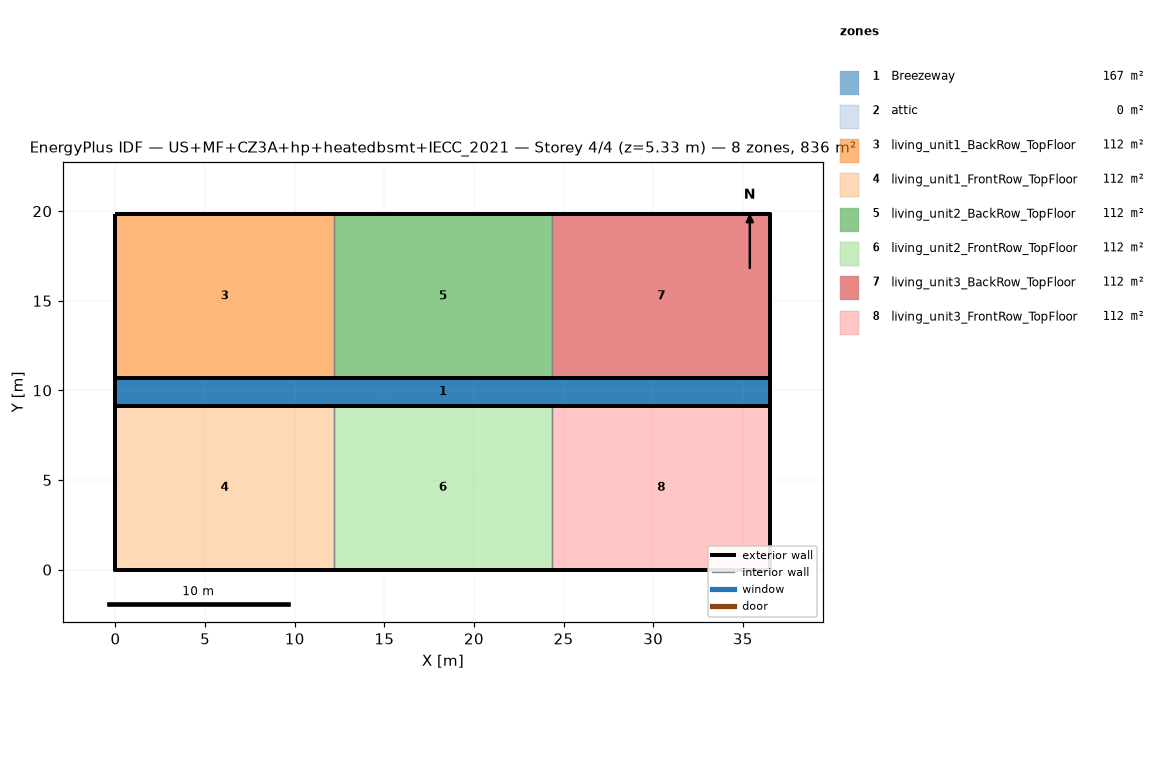
=== STOREY PLAN SPEC (per zone: floor XY polygon, exterior-wall plan segments, windows/doors) ===
zone 1: Breezeway  (167.0 m²)
  floor: (36.54, 9.16) (0.00, 9.16) (0.00, 10.68) (36.54, 10.68)
  floor: (36.54, 9.16) (0.00, 9.16) (0.00, 10.68) (36.54, 10.68)
  floor: (36.54, 9.16) (0.00, 9.16) (0.00, 10.68) (36.54, 10.68)
zone 2: attic  (0.0 m²)
  exterior wall: (36.54, 0.00) – (36.54, 19.84) – (36.54, 9.92)  [29.8 m]
  exterior wall: (0.00, 19.84) – (0.00, 0.00) – (0.00, 9.92)  [29.8 m]
zone 3: living_unit1_BackRow_TopFloor  (111.5 m²)
  floor: (12.18, 10.68) (0.00, 10.68) (0.00, 19.84) (12.18, 19.84)
  exterior wall: (12.18, 19.84) – (0.00, 19.84)  [12.2 m]
  exterior wall: (0.00, 19.84) – (0.00, 10.68)  [9.2 m]
  exterior wall: (0.00, 10.68) – (12.18, 10.68)  [12.2 m]
  interior walls: 1
zone 4: living_unit1_FrontRow_TopFloor  (111.5 m²)
  floor: (12.18, 0.00) (0.00, 0.00) (0.00, 9.16) (12.18, 9.16)
  exterior wall: (0.00, 0.00) – (12.18, 0.00)  [12.2 m]
  exterior wall: (0.00, 9.16) – (0.00, 0.00)  [9.2 m]
  exterior wall: (12.18, 9.16) – (0.00, 9.16)  [12.2 m]
  interior walls: 1
zone 5: living_unit2_BackRow_TopFloor  (111.5 m²)
  floor: (24.36, 10.68) (12.18, 10.68) (12.18, 19.84) (24.36, 19.84)
  exterior wall: (12.18, 10.68) – (24.36, 10.68)  [12.2 m]
  exterior wall: (24.36, 19.84) – (12.18, 19.84)  [12.2 m]
  interior walls: 2
zone 6: living_unit2_FrontRow_TopFloor  (111.5 m²)
  floor: (24.36, 0.00) (12.18, 0.00) (12.18, 9.16) (24.36, 9.16)
  exterior wall: (12.18, 0.00) – (24.36, 0.00)  [12.2 m]
  exterior wall: (24.36, 9.16) – (12.18, 9.16)  [12.2 m]
  interior walls: 2
zone 7: living_unit3_BackRow_TopFloor  (111.5 m²)
  floor: (36.54, 10.68) (24.36, 10.68) (24.36, 19.84) (36.54, 19.84)
  exterior wall: (36.54, 10.68) – (36.54, 19.84)  [9.2 m]
  exterior wall: (36.54, 19.84) – (24.36, 19.84)  [12.2 m]
  exterior wall: (24.36, 10.68) – (36.54, 10.68)  [12.2 m]
  interior walls: 1
zone 8: living_unit3_FrontRow_TopFloor  (111.5 m²)
  floor: (36.54, 0.00) (24.36, 0.00) (24.36, 9.16) (36.54, 9.16)
  exterior wall: (24.36, 0.00) – (36.54, 0.00)  [12.2 m]
  exterior wall: (36.54, 0.00) – (36.54, 9.16)  [9.2 m]
  exterior wall: (36.54, 9.16) – (24.36, 9.16)  [12.2 m]
  interior walls: 1

=== DERIVED (storey summary) ===
Building: US+MF+CZ3A+hp+heatedbsmt+IECC_2021
Storey: 4 of 4  (floor level z = 5.33 m)
Storey gross floor area: 836.2 m²
Zones on this storey: 8
  - Breezeway: floor 167.0 m²
  - attic: floor 0.0 m²; exterior wall 59.5 m (81.9 m²); WWR 0.0%
  - living_unit1_BackRow_TopFloor: floor 111.5 m²; exterior wall 33.5 m (86.9 m²); WWR 0.0%
  - living_unit1_FrontRow_TopFloor: floor 111.5 m²; exterior wall 33.5 m (86.9 m²); WWR 0.0%
  - living_unit2_BackRow_TopFloor: floor 111.5 m²; exterior wall 24.4 m (63.1 m²); WWR 0.0%
  - living_unit2_FrontRow_TopFloor: floor 111.5 m²; exterior wall 24.4 m (63.1 m²); WWR 0.0%
  - living_unit3_BackRow_TopFloor: floor 111.5 m²; exterior wall 33.5 m (86.9 m²); WWR 0.0%
  - living_unit3_FrontRow_TopFloor: floor 111.5 m²; exterior wall 33.5 m (86.9 m²); WWR 0.0%
Zone adjacency (shared interzone walls):
  - living_unit1_BackRow_TopFloor ↔ living_unit2_BackRow_TopFloor
  - living_unit1_FrontRow_TopFloor ↔ living_unit2_FrontRow_TopFloor
  - living_unit2_BackRow_TopFloor ↔ living_unit3_BackRow_TopFloor
  - living_unit2_FrontRow_TopFloor ↔ living_unit3_FrontRow_TopFloor